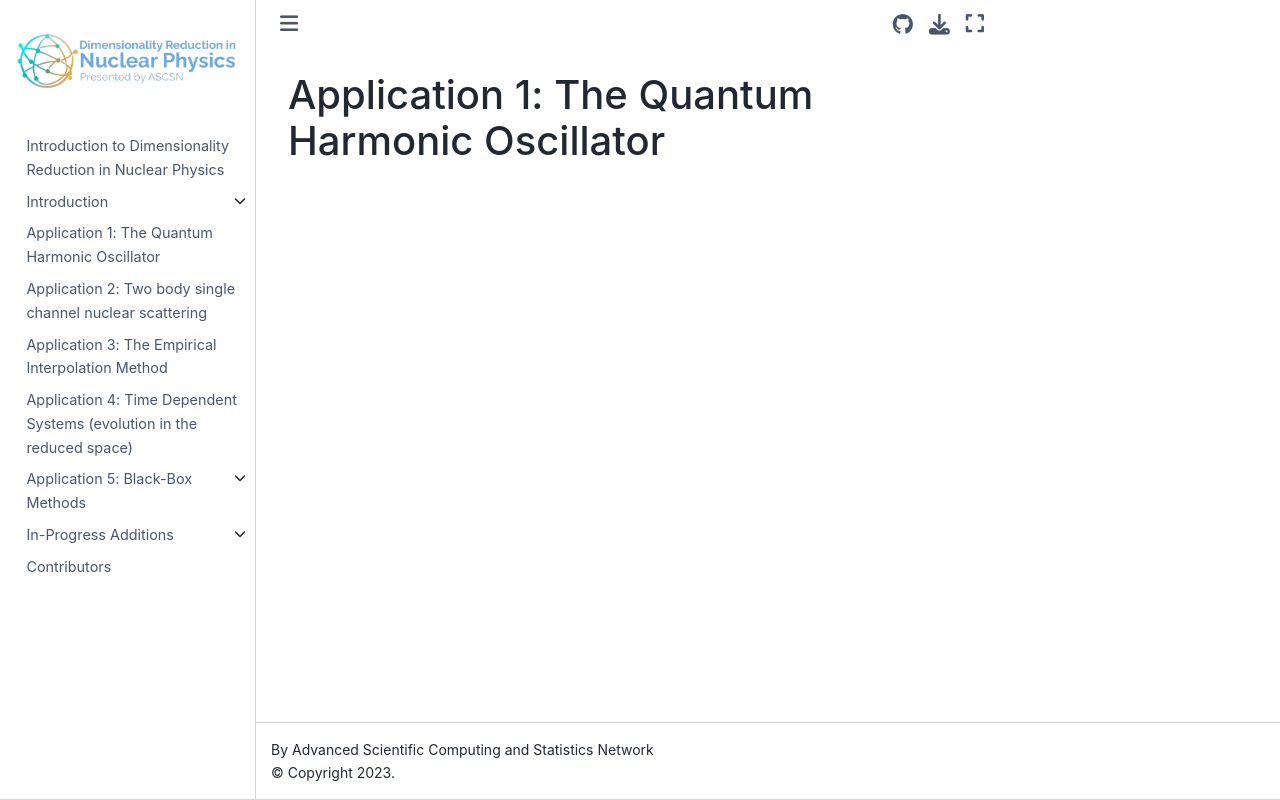

repository: ascsn/nuclear-dimensionality-reduction-book · page: ho/ho.html · generator: jekyll

# Application 1: The Quantum Harmonic Oscillator
